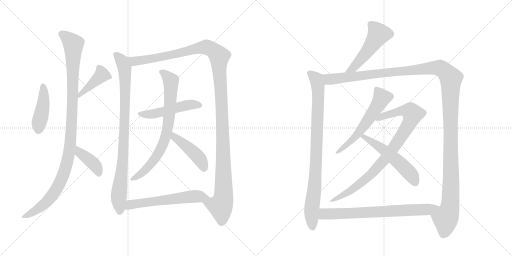
t = 0.00 s
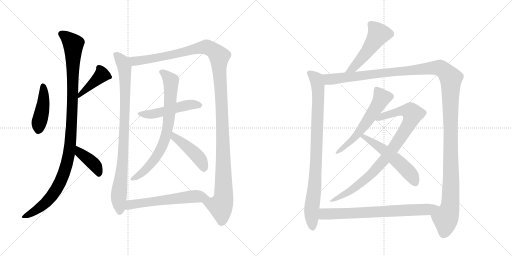
t = 2.87 s
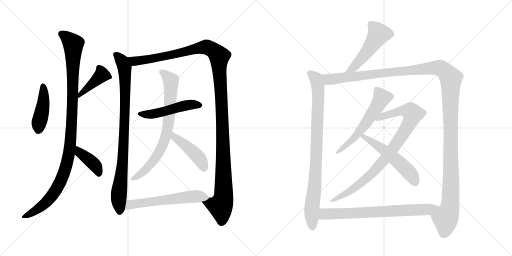
t = 5.73 s
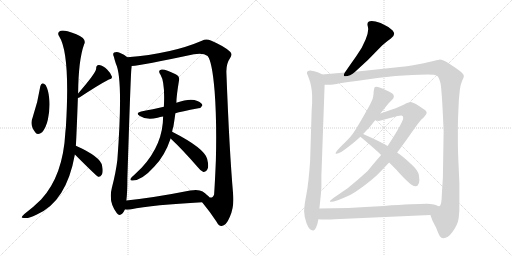
t = 8.60 s
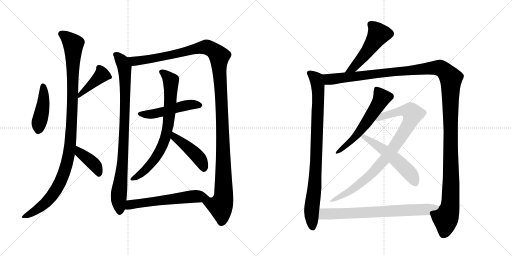
t = 11.47 s
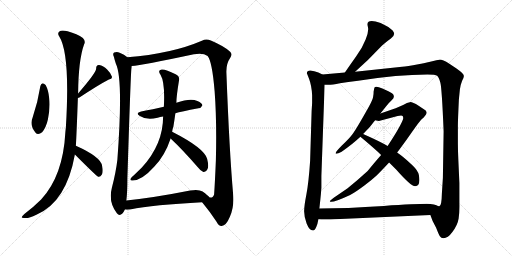
t = 14.33 s

The animated SVG that drew these frames (rendered in a browser with its animation timeline set to each time). Animation: 17 CSS @keyframes rules; one cycle of 14.33 s.

<svg version="1.1" viewBox="0 0 2048 1024" xmlns="http://www.w3.org/2000/svg">
  <g stroke="lightgray" stroke-dasharray="1,1" stroke-width="1" transform="scale(4, 4)">
    <line x1="0" y1="0" x2="256" y2="256"></line>
    <line x1="256" y1="0" x2="0" y2="256"></line>
    <line x1="128" y1="0" x2="128" y2="256"></line>
    <line x1="0" y1="128" x2="256" y2="128"></line>
    <line x1="256" y1="0" x2="512" y2="256"></line>
    <line x1="512" y1="0" x2="256" y2="256"></line>
    <line x1="384" y1="0" x2="384" y2="256"></line>
    <line x1="256" y1="128" x2="512" y2="128"></line>
  </g>
<g transform="scale(1, -1) translate(0, -850)">
   <style type="text/css">
    @keyframes keyframes0 {
      from {
       stroke: black;
       stroke-dashoffset: 433;
       stroke-width: 128;
       }
       58% {
       animation-timing-function: step-end;
       stroke: black;
       stroke-dashoffset: 0;
       stroke-width: 128;
       }
       to {
       stroke: black;
       stroke-width: 1024;
       }
       }
       #make-me-a-hanzi-animation-0 {
         animation: keyframes0 0.602376s both;
         animation-delay: 0.000000s;
         animation-timing-function: linear;
       }
    @keyframes keyframes1 {
      from {
       stroke: black;
       stroke-dashoffset: 420;
       stroke-width: 128;
       }
       58% {
       animation-timing-function: step-end;
       stroke: black;
       stroke-dashoffset: 0;
       stroke-width: 128;
       }
       to {
       stroke: black;
       stroke-width: 1024;
       }
       }
       #make-me-a-hanzi-animation-1 {
         animation: keyframes1 0.591797s both;
         animation-delay: 0.602376s;
         animation-timing-function: linear;
       }
    @keyframes keyframes2 {
      from {
       stroke: black;
       stroke-dashoffset: 1085;
       stroke-width: 128;
       }
       78% {
       animation-timing-function: step-end;
       stroke: black;
       stroke-dashoffset: 0;
       stroke-width: 128;
       }
       to {
       stroke: black;
       stroke-width: 1024;
       }
       }
       #make-me-a-hanzi-animation-2 {
         animation: keyframes2 1.132975s both;
         animation-delay: 1.194173s;
         animation-timing-function: linear;
       }
    @keyframes keyframes3 {
      from {
       stroke: black;
       stroke-dashoffset: 403;
       stroke-width: 128;
       }
       57% {
       animation-timing-function: step-end;
       stroke: black;
       stroke-dashoffset: 0;
       stroke-width: 128;
       }
       to {
       stroke: black;
       stroke-width: 1024;
       }
       }
       #make-me-a-hanzi-animation-3 {
         animation: keyframes3 0.577962s both;
         animation-delay: 2.327148s;
         animation-timing-function: linear;
       }
    @keyframes keyframes4 {
      from {
       stroke: black;
       stroke-dashoffset: 896;
       stroke-width: 128;
       }
       74% {
       animation-timing-function: step-end;
       stroke: black;
       stroke-dashoffset: 0;
       stroke-width: 128;
       }
       to {
       stroke: black;
       stroke-width: 1024;
       }
       }
       #make-me-a-hanzi-animation-4 {
         animation: keyframes4 0.979167s both;
         animation-delay: 2.905110s;
         animation-timing-function: linear;
       }
    @keyframes keyframes5 {
      from {
       stroke: black;
       stroke-dashoffset: 1305;
       stroke-width: 128;
       }
       81% {
       animation-timing-function: step-end;
       stroke: black;
       stroke-dashoffset: 0;
       stroke-width: 128;
       }
       to {
       stroke: black;
       stroke-width: 1024;
       }
       }
       #make-me-a-hanzi-animation-5 {
         animation: keyframes5 1.312012s both;
         animation-delay: 3.884277s;
         animation-timing-function: linear;
       }
    @keyframes keyframes6 {
      from {
       stroke: black;
       stroke-dashoffset: 500;
       stroke-width: 128;
       }
       62% {
       animation-timing-function: step-end;
       stroke: black;
       stroke-dashoffset: 0;
       stroke-width: 128;
       }
       to {
       stroke: black;
       stroke-width: 1024;
       }
       }
       #make-me-a-hanzi-animation-6 {
         animation: keyframes6 0.656901s both;
         animation-delay: 5.196289s;
         animation-timing-function: linear;
       }
    @keyframes keyframes7 {
      from {
       stroke: black;
       stroke-dashoffset: 752;
       stroke-width: 128;
       }
       71% {
       animation-timing-function: step-end;
       stroke: black;
       stroke-dashoffset: 0;
       stroke-width: 128;
       }
       to {
       stroke: black;
       stroke-width: 1024;
       }
       }
       #make-me-a-hanzi-animation-7 {
         animation: keyframes7 0.861979s both;
         animation-delay: 5.853190s;
         animation-timing-function: linear;
       }
    @keyframes keyframes8 {
      from {
       stroke: black;
       stroke-dashoffset: 443;
       stroke-width: 128;
       }
       59% {
       animation-timing-function: step-end;
       stroke: black;
       stroke-dashoffset: 0;
       stroke-width: 128;
       }
       to {
       stroke: black;
       stroke-width: 1024;
       }
       }
       #make-me-a-hanzi-animation-8 {
         animation: keyframes8 0.610514s both;
         animation-delay: 6.715169s;
         animation-timing-function: linear;
       }
    @keyframes keyframes9 {
      from {
       stroke: black;
       stroke-dashoffset: 590;
       stroke-width: 128;
       }
       66% {
       animation-timing-function: step-end;
       stroke: black;
       stroke-dashoffset: 0;
       stroke-width: 128;
       }
       to {
       stroke: black;
       stroke-width: 1024;
       }
       }
       #make-me-a-hanzi-animation-9 {
         animation: keyframes9 0.730143s both;
         animation-delay: 7.325683s;
         animation-timing-function: linear;
       }
    @keyframes keyframes10 {
      from {
       stroke: black;
       stroke-dashoffset: 505;
       stroke-width: 128;
       }
       62% {
       animation-timing-function: step-end;
       stroke: black;
       stroke-dashoffset: 0;
       stroke-width: 128;
       }
       to {
       stroke: black;
       stroke-width: 1024;
       }
       }
       #make-me-a-hanzi-animation-10 {
         animation: keyframes10 0.660970s both;
         animation-delay: 8.055826s;
         animation-timing-function: linear;
       }
    @keyframes keyframes11 {
      from {
       stroke: black;
       stroke-dashoffset: 890;
       stroke-width: 128;
       }
       74% {
       animation-timing-function: step-end;
       stroke: black;
       stroke-dashoffset: 0;
       stroke-width: 128;
       }
       to {
       stroke: black;
       stroke-width: 1024;
       }
       }
       #make-me-a-hanzi-animation-11 {
         animation: keyframes11 0.974284s both;
         animation-delay: 8.716796s;
         animation-timing-function: linear;
       }
    @keyframes keyframes12 {
      from {
       stroke: black;
       stroke-dashoffset: 1413;
       stroke-width: 128;
       }
       82% {
       animation-timing-function: step-end;
       stroke: black;
       stroke-dashoffset: 0;
       stroke-width: 128;
       }
       to {
       stroke: black;
       stroke-width: 1024;
       }
       }
       #make-me-a-hanzi-animation-12 {
         animation: keyframes12 1.399902s both;
         animation-delay: 9.691080s;
         animation-timing-function: linear;
       }
    @keyframes keyframes13 {
      from {
       stroke: black;
       stroke-dashoffset: 582;
       stroke-width: 128;
       }
       65% {
       animation-timing-function: step-end;
       stroke: black;
       stroke-dashoffset: 0;
       stroke-width: 128;
       }
       to {
       stroke: black;
       stroke-width: 1024;
       }
       }
       #make-me-a-hanzi-animation-13 {
         animation: keyframes13 0.723633s both;
         animation-delay: 11.090982s;
         animation-timing-function: linear;
       }
    @keyframes keyframes14 {
      from {
       stroke: black;
       stroke-dashoffset: 901;
       stroke-width: 128;
       }
       75% {
       animation-timing-function: step-end;
       stroke: black;
       stroke-dashoffset: 0;
       stroke-width: 128;
       }
       to {
       stroke: black;
       stroke-width: 1024;
       }
       }
       #make-me-a-hanzi-animation-14 {
         animation: keyframes14 0.983236s both;
         animation-delay: 11.814615s;
         animation-timing-function: linear;
       }
    @keyframes keyframes15 {
      from {
       stroke: black;
       stroke-dashoffset: 536;
       stroke-width: 128;
       }
       64% {
       animation-timing-function: step-end;
       stroke: black;
       stroke-dashoffset: 0;
       stroke-width: 128;
       }
       to {
       stroke: black;
       stroke-width: 1024;
       }
       }
       #make-me-a-hanzi-animation-15 {
         animation: keyframes15 0.686198s both;
         animation-delay: 12.797851s;
         animation-timing-function: linear;
       }
    @keyframes keyframes16 {
      from {
       stroke: black;
       stroke-dashoffset: 733;
       stroke-width: 128;
       }
       70% {
       animation-timing-function: step-end;
       stroke: black;
       stroke-dashoffset: 0;
       stroke-width: 128;
       }
       to {
       stroke: black;
       stroke-width: 1024;
       }
       }
       #make-me-a-hanzi-animation-16 {
         animation: keyframes16 0.846517s both;
         animation-delay: 13.484049s;
         animation-timing-function: linear;
       }
</style>
<path d="M 161.5 506.0 Q 151.5 442.0 130.5 380.0 Q 117.5 350.0 141.5 320.0 Q 151.5 307.0 168.5 321.0 Q 184.5 340.0 191.5 372.0 Q 201.5 421.0 196.5 459.0 Q 193.5 490.0 182.5 510.0 Q 175.5 517.0 170.5 517.0 Q 163.5 514.0 161.5 506.0 Z" fill="lightgray"></path> 
<path d="M 311.5 458.0 Q 314.5 459.0 317.5 460.0 Q 396.5 512.0 435.5 532.0 Q 450.5 535.0 447.5 544.0 Q 443.5 557.0 428.5 572.0 Q 413.5 588.0 396.5 590.0 Q 384.5 591.0 384.5 575.0 Q 385.5 560.0 312.5 476.0 C 292.5 453.0 290.5 451.0 311.5 458.0 Z" fill="lightgray"></path> 
<path d="M 303.5 267.0 Q 306.5 318.0 311.5 458.0 L 312.5 476.0 Q 313.5 609.0 336.5 673.0 Q 343.5 686.0 331.5 698.0 Q 309.5 714.0 270.5 725.0 Q 245.5 731.0 237.5 724.0 Q 228.5 717.0 236.5 705.0 Q 281.5 635.0 263.5 341.0 Q 262.5 332.0 261.5 322.0 Q 252.5 147.0 164.5 52.0 Q 136.5 24.0 97.5 -6.0 Q 87.5 -15.0 86.5 -19.0 Q 87.5 -23.0 99.5 -22.0 Q 112.5 -25.0 145.5 -9.0 Q 265.5 42.0 299.5 232.0 L 303.5 267.0 Z" fill="lightgray"></path> 
<path d="M 299.5 232.0 Q 386.5 145.0 392.5 143.0 L 394.5 143.0 Q 401.5 142.0 407.5 152.0 Q 413.5 162.0 408.5 186.0 Q 404.5 222.0 303.5 267.0 C 276.5 279.0 278.5 253.0 299.5 232.0 Z" fill="lightgray"></path> 
<path d="M 509.5 621.0 Q 497.5 633.0 478.5 639.0 Q 468.5 645.0 456.5 640.0 Q 449.5 636.0 455.5 623.0 Q 458.5 610.0 463.5 595.0 Q 493.5 535.0 469.5 211.0 Q 463.5 160.0 447.5 99.0 Q 432.5 42.0 467.5 -3.0 Q 477.5 -16.0 489.5 -4.0 Q 495.5 3.0 499.5 12.0 L 505.5 48.0 Q 509.5 82.0 509.5 136.0 Q 522.5 548.0 525.5 575.0 Q 526.5 582.0 526.5 586.0 C 528.5 607.0 528.5 607.0 509.5 621.0 Z" fill="lightgray"></path> 
<path d="M 808.5 41.0 Q 841.5 1.0 865.5 -36.0 Q 875.5 -55.0 886.5 -54.0 Q 904.5 -53.0 919.5 -17.0 Q 937.5 23.0 932.5 73.0 Q 917.5 244.0 905.5 561.0 Q 904.5 595.0 920.5 618.0 Q 930.5 633.0 920.5 643.0 Q 899.5 664.0 843.5 688.0 Q 824.5 697.0 807.5 687.0 Q 686.5 635.0 509.5 621.0 C 479.5 618.0 496.5 582.0 526.5 586.0 Q 569.5 589.0 775.5 633.0 Q 812.5 640.0 830.5 626.0 Q 848.5 605.0 858.5 485.0 Q 867.5 367.0 863.5 209.0 Q 859.5 113.0 856.5 73.0 Q 852.5 57.0 838.5 60.0 C 819.5 37.0 801.5 49.0 808.5 41.0 Z" fill="lightgray"></path> 
<path d="M 701.5 397.0 Q 723.5 404.0 793.5 417.0 Q 803.5 417.0 809.5 428.0 Q 809.5 438.0 789.5 446.0 Q 762.5 459.0 705.5 439.0 L 655.5 423.0 Q 633.5 419.0 611.5 413.0 Q 589.5 409.0 564.5 404.0 Q 539.5 398.0 559.5 386.0 Q 586.5 368.0 630.5 379.0 Q 639.5 382.0 652.5 384.0 L 701.5 397.0 Z" fill="lightgray"></path> 
<path d="M 688.5 323.0 Q 689.5 333.0 693.5 343.0 Q 697.5 368.0 701.5 397.0 L 705.5 439.0 Q 705.5 464.0 715.5 525.0 Q 721.5 544.0 702.5 553.0 Q 659.5 575.0 646.5 572.0 Q 628.5 569.0 642.5 550.0 Q 660.5 520.0 655.5 423.0 L 652.5 384.0 Q 652.5 273.0 567.5 180.0 L 535.5 149.0 Q 523.5 140.0 521.5 134.0 Q 520.5 127.0 530.5 128.0 Q 567.5 128.0 617.5 184.0 Q 659.5 227.0 682.5 296.0 L 688.5 323.0 Z" fill="lightgray"></path> 
<path d="M 682.5 296.0 Q 731.5 250.0 789.5 183.0 Q 801.5 167.0 813.5 162.0 Q 820.5 161.0 827.5 169.0 Q 837.5 179.0 828.5 215.0 Q 816.5 258.0 688.5 323.0 C 661.5 337.0 660.5 317.0 682.5 296.0 Z" fill="lightgray"></path> 
<path d="M 499.5 12.0 Q 506.5 11.0 520.5 12.0 Q 613.5 31.0 808.5 41.0 C 838.5 43.0 854.5 43.0 838.5 60.0 Q 831.5 69.0 810.5 84.0 Q 794.5 94.0 760.5 88.0 Q 619.5 60.0 505.5 48.0 C 475.5 45.0 469.5 13.0 499.5 12.0 Z" fill="lightgray"></path> 
<path d="M 1420.5 563.5 L 1471.5 610.5 L 1520.5 660.5 Q 1534.5 675.5 1563.5 696.5 Q 1585.5 710.5 1570.5 728.5 Q 1552.5 745.5 1522.5 758.5 Q 1460.5 778.5 1471.5 743.5 Q 1476.5 726.5 1462.5 692.5 Q 1449.5 658.5 1423.5 623.5 Q 1398.5 588.5 1379.5 560.5 C 1362.5 535.5 1398.5 543.5 1420.5 563.5 Z" fill="lightgray"></path> 
<path d="M 1277.5 16.5 L 1281.5 53.5 Q 1283.5 70.5 1285.5 99.5 L 1285.5 146.5 L 1298.5 511.5 C 1299.5 541.5 1299.5 547.5 1289.5 552.5 L 1273.5 560.5 Q 1256.5 567.5 1241.5 568.5 Q 1227.5 568.5 1227.5 557.5 L 1236.5 534.5 Q 1246.5 508.5 1248.5 469.5 L 1248.5 438.5 L 1246.5 406.5 L 1240.5 207.5 Q 1234.5 118.5 1225.5 72.5 Q 1216.5 26.5 1216.5 5.5 Q 1216.5 -16.5 1226.5 -43.5 Q 1237.5 -71.5 1251.5 -71.5 L 1253.5 -71.5 Q 1261.5 -69.5 1269.5 -45.5 L 1273.5 -26.5 L 1277.5 16.5 Z" fill="lightgray"></path> 
<path d="M 1298.5 511.5 L 1312.5 511.5 Q 1329.5 511.5 1359.5 517.5 Q 1390.5 522.5 1432.5 527.5 Q 1592.5 552.5 1709.5 552.5 Q 1742.5 552.5 1748.5 547.5 Q 1755.5 542.5 1761.5 519.5 Q 1767.5 496.5 1774.5 325.5 L 1771.5 138.5 L 1767.5 76.5 Q 1766.5 26.5 1757.5 25.5 C 1749.5 -3.5 1709.5 18.5 1721.5 -9.5 L 1730.5 -33.5 L 1744.5 -60.5 Q 1754.5 -86.5 1759.5 -94.5 Q 1764.5 -102.5 1773.5 -102.5 Q 1791.5 -102.5 1809.5 -77.5 Q 1830.5 -49.5 1834.5 -23.5 Q 1838.5 2.5 1837.5 37.5 L 1837.5 118.5 L 1833.5 207.5 Q 1831.5 247.5 1831.5 277.5 L 1831.5 344.5 Q 1831.5 368.5 1835.5 452.5 L 1839.5 492.5 Q 1842.5 513.5 1848.5 527.5 Q 1855.5 540.5 1855.5 546.5 Q 1855.5 552.5 1847.5 559.5 Q 1841.5 565.5 1824.5 577.5 L 1797.5 595.5 Q 1768.5 612.5 1757.5 611.5 Q 1745.5 610.5 1733.5 606.5 Q 1720.5 602.5 1673.5 593.5 Q 1627.5 584.5 1608.5 583.5 L 1420.5 563.5 L 1379.5 560.5 L 1289.5 552.5 C 1259.5 549.5 1268.5 510.5 1298.5 511.5 Z" fill="lightgray"></path> 
<path d="M 1452.5 314.5 Q 1481.5 342.5 1500.5 369.5 L 1521.5 396.5 L 1545.5 426.5 Q 1555.5 439.5 1565.5 448.5 Q 1575.5 456.5 1575.5 463.5 Q 1575.5 469.5 1572.5 473.5 Q 1569.5 477.5 1553.5 485.5 L 1529.5 496.5 Q 1501.5 508.5 1497.5 499.5 L 1494.5 484.5 Q 1494.5 471.5 1492.5 463.5 Q 1492.5 455.5 1476.5 425.5 Q 1425.5 334.5 1410.5 314.5 Q 1395.5 294.5 1367.5 268.5 Q 1340.5 241.5 1342.5 236.5 Q 1345.5 231.5 1366.5 243.5 Q 1414.5 277.5 1441.5 303.5 L 1452.5 314.5 Z" fill="lightgray"></path> 
<path d="M 1515.5 366.5 L 1590.5 386.5 Q 1608.5 389.5 1610.5 386.5 Q 1613.5 383.5 1612.5 374.5 Q 1602.5 345.5 1550.5 266.5 L 1524.5 230.5 Q 1501.5 204.5 1470.5 166.5 Q 1432.5 131.5 1390.5 97.5 L 1333.5 58.5 L 1321.5 48.5 Q 1318.5 45.5 1319.5 44.5 Q 1325.5 35.5 1400.5 70.5 Q 1424.5 83.5 1457.5 108.5 Q 1490.5 133.5 1509.5 151.5 Q 1527.5 169.5 1556.5 200.5 L 1588.5 240.5 Q 1609.5 267.5 1644.5 317.5 Q 1679.5 367.5 1686.5 373.5 Q 1694.5 379.5 1699.5 386.5 Q 1704.5 392.5 1704.5 393.5 Q 1711.5 404.5 1695.5 413.5 L 1674.5 427.5 Q 1649.5 442.5 1639.5 441.5 Q 1629.5 440.5 1612.5 430.5 L 1582.5 417.5 L 1521.5 396.5 C 1493.5 386.5 1470.5 371.5 1500.5 369.5 L 1515.5 366.5 Z" fill="lightgray"></path> 
<path d="M 1550.5 266.5 Q 1522.5 283.5 1452.5 314.5 C 1425.5 326.5 1418.5 322.5 1441.5 303.5 Q 1499.5 255.5 1524.5 230.5 L 1556.5 200.5 L 1584.5 172.5 Q 1643.5 105.5 1660.5 105.5 Q 1683.5 105.5 1675.5 150.5 Q 1672.5 167.5 1649.5 189.5 Q 1626.5 211.5 1607.5 226.5 Q 1589.5 240.5 1588.5 240.5 L 1550.5 266.5 Z" fill="lightgray"></path> 
<path d="M 1757.5 25.5 Q 1754.5 24.5 1745.5 29.5 Q 1737.5 33.5 1721.5 34.5 Q 1688.5 36.5 1535.5 26.5 Q 1381.5 16.5 1277.5 16.5 C 1247.5 16.5 1243.5 -23.5 1273.5 -26.5 L 1285.5 -27.5 Q 1287.5 -28.5 1338.5 -26.5 L 1721.5 -9.5 C 1751.5 -8.5 1785.5 15.5 1757.5 25.5 Z" fill="lightgray"></path> 
      <clipPath id="make-me-a-hanzi-clip-0">
      <path d="M 161.5 506.0 Q 151.5 442.0 130.5 380.0 Q 117.5 350.0 141.5 320.0 Q 151.5 307.0 168.5 321.0 Q 184.5 340.0 191.5 372.0 Q 201.5 421.0 196.5 459.0 Q 193.5 490.0 182.5 510.0 Q 175.5 517.0 170.5 517.0 Q 163.5 514.0 161.5 506.0 Z" fill="lightgray"></path>
      </clipPath>
      <path clip-path="url(#make-me-a-hanzi-clip-0)" d="M 172.5 506.0 L 172.5 426.0 L 155.5 358.0 L 154.5 331.0 " fill="none" id="make-me-a-hanzi-animation-0" stroke-dasharray="305 610" stroke-linecap="round"></path>

      <clipPath id="make-me-a-hanzi-clip-1">
      <path d="M 311.5 458.0 Q 314.5 459.0 317.5 460.0 Q 396.5 512.0 435.5 532.0 Q 450.5 535.0 447.5 544.0 Q 443.5 557.0 428.5 572.0 Q 413.5 588.0 396.5 590.0 Q 384.5 591.0 384.5 575.0 Q 385.5 560.0 312.5 476.0 C 292.5 453.0 290.5 451.0 311.5 458.0 Z" fill="lightgray"></path>
      </clipPath>
      <path clip-path="url(#make-me-a-hanzi-clip-1)" d="M 437.5 542.0 L 407.5 550.0 L 337.5 485.0 L 325.5 482.0 L 323.5 470.0 L 313.5 462.0 " fill="none" id="make-me-a-hanzi-animation-1" stroke-dasharray="292 584" stroke-linecap="round"></path>

      <clipPath id="make-me-a-hanzi-clip-2">
      <path d="M 303.5 267.0 Q 306.5 318.0 311.5 458.0 L 312.5 476.0 Q 313.5 609.0 336.5 673.0 Q 343.5 686.0 331.5 698.0 Q 309.5 714.0 270.5 725.0 Q 245.5 731.0 237.5 724.0 Q 228.5 717.0 236.5 705.0 Q 281.5 635.0 263.5 341.0 Q 262.5 332.0 261.5 322.0 Q 252.5 147.0 164.5 52.0 Q 136.5 24.0 97.5 -6.0 Q 87.5 -15.0 86.5 -19.0 Q 87.5 -23.0 99.5 -22.0 Q 112.5 -25.0 145.5 -9.0 Q 265.5 42.0 299.5 232.0 L 303.5 267.0 Z" fill="lightgray"></path>
      </clipPath>
      <path clip-path="url(#make-me-a-hanzi-clip-2)" d="M 245.5 714.0 L 293.5 673.0 L 288.5 385.0 L 275.5 226.0 L 246.5 136.0 L 203.5 61.0 L 155.5 17.0 L 93.5 -20.0 " fill="none" id="make-me-a-hanzi-animation-2" stroke-dasharray="957 1914" stroke-linecap="round"></path>

      <clipPath id="make-me-a-hanzi-clip-3">
      <path d="M 299.5 232.0 Q 386.5 145.0 392.5 143.0 L 394.5 143.0 Q 401.5 142.0 407.5 152.0 Q 413.5 162.0 408.5 186.0 Q 404.5 222.0 303.5 267.0 C 276.5 279.0 278.5 253.0 299.5 232.0 Z" fill="lightgray"></path>
      </clipPath>
      <path clip-path="url(#make-me-a-hanzi-clip-3)" d="M 313.5 260.0 L 314.5 248.0 L 325.5 235.0 L 383.5 184.0 L 396.5 155.0 L 393.5 147.0 " fill="none" id="make-me-a-hanzi-animation-3" stroke-dasharray="275 550" stroke-linecap="round"></path>

      <clipPath id="make-me-a-hanzi-clip-4">
      <path d="M 509.5 621.0 Q 497.5 633.0 478.5 639.0 Q 468.5 645.0 456.5 640.0 Q 449.5 636.0 455.5 623.0 Q 458.5 610.0 463.5 595.0 Q 493.5 535.0 469.5 211.0 Q 463.5 160.0 447.5 99.0 Q 432.5 42.0 467.5 -3.0 Q 477.5 -16.0 489.5 -4.0 Q 495.5 3.0 499.5 12.0 L 505.5 48.0 Q 509.5 82.0 509.5 136.0 Q 522.5 548.0 525.5 575.0 Q 526.5 582.0 526.5 586.0 C 528.5 607.0 528.5 607.0 509.5 621.0 Z" fill="lightgray"></path>
      </clipPath>
      <path clip-path="url(#make-me-a-hanzi-clip-4)" d="M 464.5 631.0 L 494.5 592.0 L 500.5 534.0 L 495.5 259.0 L 474.5 62.0 L 478.5 3.0 " fill="none" id="make-me-a-hanzi-animation-4" stroke-dasharray="768 1536" stroke-linecap="round"></path>

      <clipPath id="make-me-a-hanzi-clip-5">
      <path d="M 808.5 41.0 Q 841.5 1.0 865.5 -36.0 Q 875.5 -55.0 886.5 -54.0 Q 904.5 -53.0 919.5 -17.0 Q 937.5 23.0 932.5 73.0 Q 917.5 244.0 905.5 561.0 Q 904.5 595.0 920.5 618.0 Q 930.5 633.0 920.5 643.0 Q 899.5 664.0 843.5 688.0 Q 824.5 697.0 807.5 687.0 Q 686.5 635.0 509.5 621.0 C 479.5 618.0 496.5 582.0 526.5 586.0 Q 569.5 589.0 775.5 633.0 Q 812.5 640.0 830.5 626.0 Q 848.5 605.0 858.5 485.0 Q 867.5 367.0 863.5 209.0 Q 859.5 113.0 856.5 73.0 Q 852.5 57.0 838.5 60.0 C 819.5 37.0 801.5 49.0 808.5 41.0 Z" fill="lightgray"></path>
      </clipPath>
      <path clip-path="url(#make-me-a-hanzi-clip-5)" d="M 518.5 618.0 L 528.5 609.0 L 560.5 608.0 L 690.5 630.0 L 824.5 662.0 L 855.5 648.0 L 877.5 625.0 L 892.5 279.0 L 894.5 62.0 L 882.5 25.0 L 817.5 37.0 " fill="none" id="make-me-a-hanzi-animation-5" stroke-dasharray="1177 2354" stroke-linecap="round"></path>

      <clipPath id="make-me-a-hanzi-clip-6">
      <path d="M 701.5 397.0 Q 723.5 404.0 793.5 417.0 Q 803.5 417.0 809.5 428.0 Q 809.5 438.0 789.5 446.0 Q 762.5 459.0 705.5 439.0 L 655.5 423.0 Q 633.5 419.0 611.5 413.0 Q 589.5 409.0 564.5 404.0 Q 539.5 398.0 559.5 386.0 Q 586.5 368.0 630.5 379.0 Q 639.5 382.0 652.5 384.0 L 701.5 397.0 Z" fill="lightgray"></path>
      </clipPath>
      <path clip-path="url(#make-me-a-hanzi-clip-6)" d="M 560.5 395.0 L 604.5 393.0 L 750.5 430.0 L 799.5 429.0 " fill="none" id="make-me-a-hanzi-animation-6" stroke-dasharray="372 744" stroke-linecap="round"></path>

      <clipPath id="make-me-a-hanzi-clip-7">
      <path d="M 688.5 323.0 Q 689.5 333.0 693.5 343.0 Q 697.5 368.0 701.5 397.0 L 705.5 439.0 Q 705.5 464.0 715.5 525.0 Q 721.5 544.0 702.5 553.0 Q 659.5 575.0 646.5 572.0 Q 628.5 569.0 642.5 550.0 Q 660.5 520.0 655.5 423.0 L 652.5 384.0 Q 652.5 273.0 567.5 180.0 L 535.5 149.0 Q 523.5 140.0 521.5 134.0 Q 520.5 127.0 530.5 128.0 Q 567.5 128.0 617.5 184.0 Q 659.5 227.0 682.5 296.0 L 688.5 323.0 Z" fill="lightgray"></path>
      </clipPath>
      <path clip-path="url(#make-me-a-hanzi-clip-7)" d="M 647.5 561.0 L 667.5 547.0 L 684.5 520.0 L 667.5 321.0 L 650.5 268.0 L 624.5 221.0 L 573.5 163.0 L 528.5 134.0 " fill="none" id="make-me-a-hanzi-animation-7" stroke-dasharray="624 1248" stroke-linecap="round"></path>

      <clipPath id="make-me-a-hanzi-clip-8">
      <path d="M 682.5 296.0 Q 731.5 250.0 789.5 183.0 Q 801.5 167.0 813.5 162.0 Q 820.5 161.0 827.5 169.0 Q 837.5 179.0 828.5 215.0 Q 816.5 258.0 688.5 323.0 C 661.5 337.0 660.5 317.0 682.5 296.0 Z" fill="lightgray"></path>
      </clipPath>
      <path clip-path="url(#make-me-a-hanzi-clip-8)" d="M 696.5 314.0 L 698.5 301.0 L 766.5 248.0 L 800.5 213.0 L 814.5 177.0 " fill="none" id="make-me-a-hanzi-animation-8" stroke-dasharray="315 630" stroke-linecap="round"></path>

      <clipPath id="make-me-a-hanzi-clip-9">
      <path d="M 499.5 12.0 Q 506.5 11.0 520.5 12.0 Q 613.5 31.0 808.5 41.0 C 838.5 43.0 854.5 43.0 838.5 60.0 Q 831.5 69.0 810.5 84.0 Q 794.5 94.0 760.5 88.0 Q 619.5 60.0 505.5 48.0 C 475.5 45.0 469.5 13.0 499.5 12.0 Z" fill="lightgray"></path>
      </clipPath>
      <path clip-path="url(#make-me-a-hanzi-clip-9)" d="M 504.5 17.0 L 527.5 33.0 L 628.5 47.0 L 771.5 65.0 L 831.5 60.0 " fill="none" id="make-me-a-hanzi-animation-9" stroke-dasharray="462 924" stroke-linecap="round"></path>

      <clipPath id="make-me-a-hanzi-clip-10">
      <path d="M 1420.5 563.5 L 1471.5 610.5 L 1520.5 660.5 Q 1534.5 675.5 1563.5 696.5 Q 1585.5 710.5 1570.5 728.5 Q 1552.5 745.5 1522.5 758.5 Q 1460.5 778.5 1471.5 743.5 Q 1476.5 726.5 1462.5 692.5 Q 1449.5 658.5 1423.5 623.5 Q 1398.5 588.5 1379.5 560.5 C 1362.5 535.5 1398.5 543.5 1420.5 563.5 Z" fill="lightgray"></path>
      </clipPath>
      <path clip-path="url(#make-me-a-hanzi-clip-10)" d="M 1483.5 751.5 L 1502.5 735.5 L 1514.5 713.5 L 1442.5 611.5 L 1412.5 579.5 L 1386.5 564.5 " fill="none" id="make-me-a-hanzi-animation-10" stroke-dasharray="377 754" stroke-linecap="round"></path>

      <clipPath id="make-me-a-hanzi-clip-11">
      <path d="M 1277.5 16.5 L 1281.5 53.5 Q 1283.5 70.5 1285.5 99.5 L 1285.5 146.5 L 1298.5 511.5 C 1299.5 541.5 1299.5 547.5 1289.5 552.5 L 1273.5 560.5 Q 1256.5 567.5 1241.5 568.5 Q 1227.5 568.5 1227.5 557.5 L 1236.5 534.5 Q 1246.5 508.5 1248.5 469.5 L 1248.5 438.5 L 1246.5 406.5 L 1240.5 207.5 Q 1234.5 118.5 1225.5 72.5 Q 1216.5 26.5 1216.5 5.5 Q 1216.5 -16.5 1226.5 -43.5 Q 1237.5 -71.5 1251.5 -71.5 L 1253.5 -71.5 Q 1261.5 -69.5 1269.5 -45.5 L 1273.5 -26.5 L 1277.5 16.5 Z" fill="lightgray"></path>
      </clipPath>
      <path clip-path="url(#make-me-a-hanzi-clip-11)" d="M 1238.5 557.5 L 1265.5 534.5 L 1273.5 472.5 L 1265.5 218.5 L 1246.5 9.5 L 1252.5 -62.5 " fill="none" id="make-me-a-hanzi-animation-11" stroke-dasharray="762 1524" stroke-linecap="round"></path>

      <clipPath id="make-me-a-hanzi-clip-12">
      <path d="M 1298.5 511.5 L 1312.5 511.5 Q 1329.5 511.5 1359.5 517.5 Q 1390.5 522.5 1432.5 527.5 Q 1592.5 552.5 1709.5 552.5 Q 1742.5 552.5 1748.5 547.5 Q 1755.5 542.5 1761.5 519.5 Q 1767.5 496.5 1774.5 325.5 L 1771.5 138.5 L 1767.5 76.5 Q 1766.5 26.5 1757.5 25.5 C 1749.5 -3.5 1709.5 18.5 1721.5 -9.5 L 1730.5 -33.5 L 1744.5 -60.5 Q 1754.5 -86.5 1759.5 -94.5 Q 1764.5 -102.5 1773.5 -102.5 Q 1791.5 -102.5 1809.5 -77.5 Q 1830.5 -49.5 1834.5 -23.5 Q 1838.5 2.5 1837.5 37.5 L 1837.5 118.5 L 1833.5 207.5 Q 1831.5 247.5 1831.5 277.5 L 1831.5 344.5 Q 1831.5 368.5 1835.5 452.5 L 1839.5 492.5 Q 1842.5 513.5 1848.5 527.5 Q 1855.5 540.5 1855.5 546.5 Q 1855.5 552.5 1847.5 559.5 Q 1841.5 565.5 1824.5 577.5 L 1797.5 595.5 Q 1768.5 612.5 1757.5 611.5 Q 1745.5 610.5 1733.5 606.5 Q 1720.5 602.5 1673.5 593.5 Q 1627.5 584.5 1608.5 583.5 L 1420.5 563.5 L 1379.5 560.5 L 1289.5 552.5 C 1259.5 549.5 1268.5 510.5 1298.5 511.5 Z" fill="lightgray"></path>
      </clipPath>
      <path clip-path="url(#make-me-a-hanzi-clip-12)" d="M 1297.5 547.5 L 1317.5 533.5 L 1346.5 535.5 L 1747.5 579.5 L 1773.5 571.5 L 1803.5 536.5 L 1802.5 57.5 L 1798.5 13.5 L 1782.5 -25.5 L 1773.5 -86.5 " fill="none" id="make-me-a-hanzi-animation-12" stroke-dasharray="1285 2570" stroke-linecap="round"></path>

      <clipPath id="make-me-a-hanzi-clip-13">
      <path d="M 1452.5 314.5 Q 1481.5 342.5 1500.5 369.5 L 1521.5 396.5 L 1545.5 426.5 Q 1555.5 439.5 1565.5 448.5 Q 1575.5 456.5 1575.5 463.5 Q 1575.5 469.5 1572.5 473.5 Q 1569.5 477.5 1553.5 485.5 L 1529.5 496.5 Q 1501.5 508.5 1497.5 499.5 L 1494.5 484.5 Q 1494.5 471.5 1492.5 463.5 Q 1492.5 455.5 1476.5 425.5 Q 1425.5 334.5 1410.5 314.5 Q 1395.5 294.5 1367.5 268.5 Q 1340.5 241.5 1342.5 236.5 Q 1345.5 231.5 1366.5 243.5 Q 1414.5 277.5 1441.5 303.5 L 1452.5 314.5 Z" fill="lightgray"></path>
      </clipPath>
      <path clip-path="url(#make-me-a-hanzi-clip-13)" d="M 1507.5 491.5 L 1527.5 459.5 L 1511.5 429.5 L 1435.5 320.5 L 1402.5 284.5 L 1346.5 238.5 " fill="none" id="make-me-a-hanzi-animation-13" stroke-dasharray="454 908" stroke-linecap="round"></path>

      <clipPath id="make-me-a-hanzi-clip-14">
      <path d="M 1515.5 366.5 L 1590.5 386.5 Q 1608.5 389.5 1610.5 386.5 Q 1613.5 383.5 1612.5 374.5 Q 1602.5 345.5 1550.5 266.5 L 1524.5 230.5 Q 1501.5 204.5 1470.5 166.5 Q 1432.5 131.5 1390.5 97.5 L 1333.5 58.5 L 1321.5 48.5 Q 1318.5 45.5 1319.5 44.5 Q 1325.5 35.5 1400.5 70.5 Q 1424.5 83.5 1457.5 108.5 Q 1490.5 133.5 1509.5 151.5 Q 1527.5 169.5 1556.5 200.5 L 1588.5 240.5 Q 1609.5 267.5 1644.5 317.5 Q 1679.5 367.5 1686.5 373.5 Q 1694.5 379.5 1699.5 386.5 Q 1704.5 392.5 1704.5 393.5 Q 1711.5 404.5 1695.5 413.5 L 1674.5 427.5 Q 1649.5 442.5 1639.5 441.5 Q 1629.5 440.5 1612.5 430.5 L 1582.5 417.5 L 1521.5 396.5 C 1493.5 386.5 1470.5 371.5 1500.5 369.5 L 1515.5 366.5 Z" fill="lightgray"></path>
      </clipPath>
      <path clip-path="url(#make-me-a-hanzi-clip-14)" d="M 1508.5 370.5 L 1528.5 384.5 L 1604.5 407.5 L 1641.5 405.5 L 1650.5 394.5 L 1629.5 341.5 L 1581.5 269.5 L 1484.5 153.5 L 1398.5 85.5 L 1322.5 45.5 " fill="none" id="make-me-a-hanzi-animation-14" stroke-dasharray="773 1546" stroke-linecap="round"></path>

      <clipPath id="make-me-a-hanzi-clip-15">
      <path d="M 1550.5 266.5 Q 1522.5 283.5 1452.5 314.5 C 1425.5 326.5 1418.5 322.5 1441.5 303.5 Q 1499.5 255.5 1524.5 230.5 L 1556.5 200.5 L 1584.5 172.5 Q 1643.5 105.5 1660.5 105.5 Q 1683.5 105.5 1675.5 150.5 Q 1672.5 167.5 1649.5 189.5 Q 1626.5 211.5 1607.5 226.5 Q 1589.5 240.5 1588.5 240.5 L 1550.5 266.5 Z" fill="lightgray"></path>
      </clipPath>
      <path clip-path="url(#make-me-a-hanzi-clip-15)" d="M 1453.5 302.5 L 1516.5 264.5 L 1584.5 211.5 L 1647.5 147.5 L 1661.5 120.5 " fill="none" id="make-me-a-hanzi-animation-15" stroke-dasharray="408 816" stroke-linecap="round"></path>

      <clipPath id="make-me-a-hanzi-clip-16">
      <path d="M 1757.5 25.5 Q 1754.5 24.5 1745.5 29.5 Q 1737.5 33.5 1721.5 34.5 Q 1688.5 36.5 1535.5 26.5 Q 1381.5 16.5 1277.5 16.5 C 1247.5 16.5 1243.5 -23.5 1273.5 -26.5 L 1285.5 -27.5 Q 1287.5 -28.5 1338.5 -26.5 L 1721.5 -9.5 C 1751.5 -8.5 1785.5 15.5 1757.5 25.5 Z" fill="lightgray"></path>
      </clipPath>
      <path clip-path="url(#make-me-a-hanzi-clip-16)" d="M 1280.5 -19.5 L 1297.5 -5.5 L 1696.5 11.5 L 1750.5 23.5 " fill="none" id="make-me-a-hanzi-animation-16" stroke-dasharray="605 1210" stroke-linecap="round"></path>

</g>
</svg>
